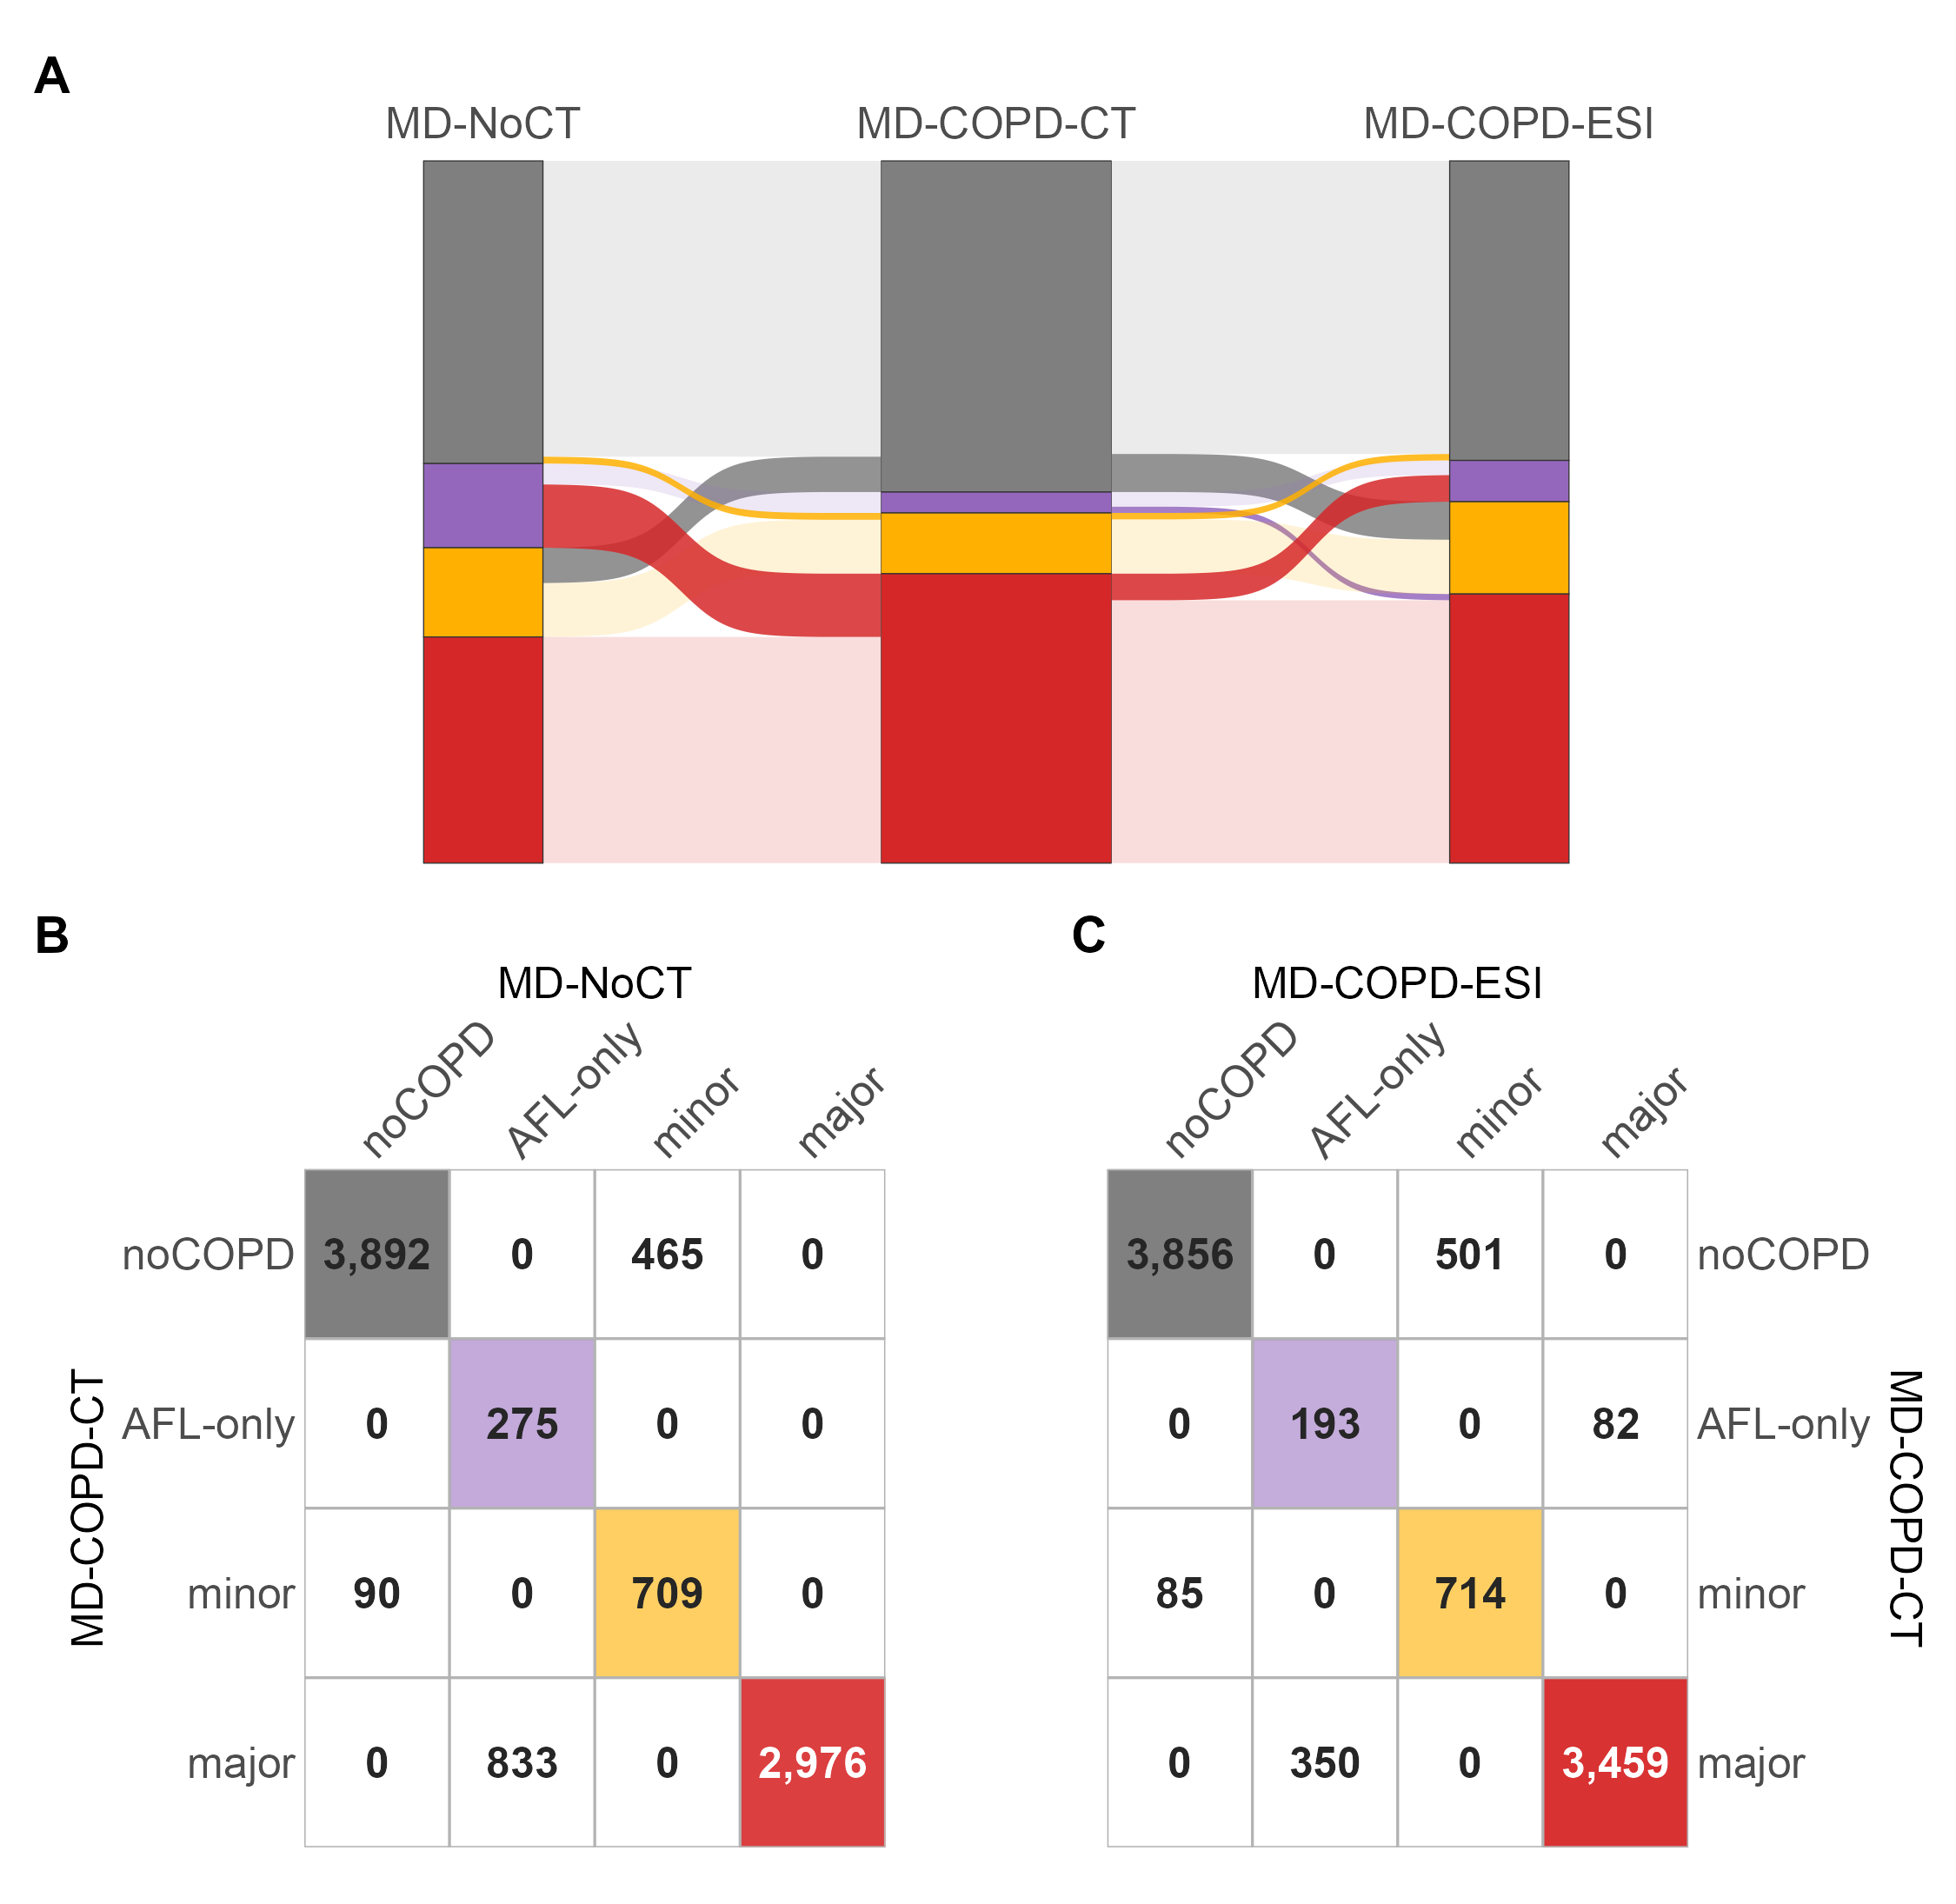

Write R code to recreate this figure.
#!/usr/bin/env Rscript
# Figure 1: reclassification of the MD-COPD categories when chest CT is
# unavailable. Two rows: the participant flow across the full width on top,
# the two cross-classifications side by side beneath it (Pete, 2026-09-10).
#
#   A  Participant flow: NoCT classification | MD-COPD | ESI classification
#   B  NoCT classification cross-classified against MD-COPD (under the NoCT side of A)
#   C  ESI classification cross-classified against MD-COPD (under the ESI side of A)
#
# Coloring follows the v15 Figure 1 (../../figures/figure1_agreement): the
# category palette, matrix diagonals shaded in the category color with depth
# scaled to count, off-diagonal cells white with a light border, strata with
# thin dark borders. Ribbons are colored by MD-COPD origin, solid where the
# participant changes category and pale where it agrees (Pete, 2026-09-10).
#
# Portrait. The flow panel, the busiest element, gets the whole content width,
# and each matrix gets half of it; the script checks that the two matrices and
# their row labels fit side by side. Renders at the project's native width, so
# every font lands at the same docx size as the other figures, and writes the
# content width to figure2_flow.meta for the manuscript builder.
#
# Strata carry no text: the thin AFL-only strata cannot hold "AFL-only" at a
# readable size. Category identity is carried by color, keyed by the labeled
# diagonal cells of B and C.
#
# validate_layout checks theme text only, never geom_text, so every in-plot
# label here is sized from BODY_FS_NATIVE and asserted against the floor.
suppressPackageStartupMessages({
  library(dplyr); library(ggplot2); library(ggalluvial); library(patchwork)
})
.b <- grep("^--file=", commandArgs(trailingOnly = FALSE), value = TRUE)
HERE <- if (length(.b)) dirname(normalizePath(sub("^--file=", "", .b[1]))) else "ctfree/figures"
source(file.path(dirname(dirname(HERE)), "figures", "style.R"))
source(file.path(dirname(dirname(HERE)), "figures", "validate_layout.R"))
ASSETS <- file.path(dirname(HERE), "assets")

S <- readRDS(file.path(ASSETS, "schema_labels.rds"))
N <- nrow(S)
O <- c("noCOPD", "AFL-only", "COPD-minor", "COPD-major")
PAL <- c("noCOPD" = "#7F7F7F", "AFL-only" = "#9467BD",
         "COPD-minor" = "#FFB000", "COPD-major" = "#D62728")
SHORT <- c("noCOPD" = "noCOPD", "AFL-only" = "AFL-only",
           "COPD-minor" = "minor", "COPD-major" = "major")

# ---- Page geometry ----------------------------------------------------------
NATIVE_W_FIG <- NATIVE_W                  # 7.5 in native, 6.5 in (CONTENT_W) in the docx
TXT_PT <- BODY_FS_NATIVE
stopifnot(TXT_PT * CONTENT_W / NATIVE_W_FIG >= DOCX_READABILITY_FLOOR,
          HEADER_FS_NATIVE * CONTENT_W / NATIVE_W_FIG >= DOCX_READABILITY_FLOOR)

# Text extents in inches. Arial is metrically compatible with Helvetica, which
# the null pdf device always has.
text_in <- function(s, pt, bold = FALSE, dim = c("w", "h")) {
  dim <- match.arg(dim)
  grDevices::pdf(NULL); on.exit(grDevices::dev.off(), add = TRUE)
  vapply(s, function(x) {
    g <- grid::textGrob(x, gp = grid::gpar(fontfamily = "Helvetica", fontsize = pt,
                                           fontface = if (bold) 2 else 1))
    if (dim == "w") grid::convertWidth(grid::grobWidth(g), "in", valueOnly = TRUE)
    else            grid::convertHeight(grid::grobHeight(g), "in", valueOnly = TRUE)
  }, numeric(1))
}

xtab <- function(target) {
  d <- as.data.frame(table(md = factor(S$S2, O), alt = factor(S[[target]], O)),
                     stringsAsFactors = FALSE)
  names(d)[3] <- "count"
  d$md <- factor(d$md, O); d$alt <- factor(d$alt, O)
  d$diag <- d$md == d$alt
  d
}
XA <- xtab("S3"); XC <- xtab("S4")
stopifnot(sum(XA$count) == N, sum(XC$count) == N, nrow(XA) == 16, nrow(XC) == 16)
count_lab <- function(x) formatC(x, format = "d", big.mark = ",")

# ---- Sizes derived from measured text ----------------------------------------
PAD <- 0.07
COL_W <- max(text_in(count_lab(c(XA$count, XC$count)), TXT_PT, bold = TRUE)) + 2 * PAD
MAT_W <- 4 * COL_W
PANEL_H <- 2.6
FLOW_H  <- 2.8
TXT_H <- max(text_in("Xg", TXT_PT, dim = "h"))
stopifnot(PANEL_H / 4 >= 1.5 * TXT_H)
ROWLAB_W <- max(text_in(SHORT, TXT_PT)) + TXT_H + 0.20
GAP <- 0.30
spare <- NATIVE_W_FIG - 2 * (MAT_W + ROWLAB_W) - GAP
cat(sprintf("column %.2f in; matrices with row labels %.2f in each; %.2f in spare\n",
            COL_W, MAT_W + ROWLAB_W, spare))
if (spare < 0) stop("the two matrices do not fit side by side at this width")

# ---- Matrix panels (A, C) ----------------------------------------------------
# One alpha scale across both matrices, so a given count shades the same in each.
DIAG_LIM <- range(c(XA$count[XA$diag], XC$count[XC$diag]))
matrix_panel <- function(d, xname, side, tag) {
  d$fill <- ifelse(d$diag, PAL[as.character(d$md)], "#FFFFFF")
  d$a    <- ifelse(d$diag, d$count, NA)
  d$txt  <- ifelse(d$diag & d$md == "COPD-major", "white", "grey15")
  d$y    <- factor(d$md, levels = rev(O))
  ggplot(d, aes(x = alt, y = y)) +
    geom_tile(aes(fill = fill, alpha = a), colour = "grey70", linewidth = 0.35) +
    geom_text(aes(label = count_lab(count), colour = txt), family = "Arial",
              fontface = "bold", size = TXT_PT / .pt) +
    scale_fill_identity() + scale_colour_identity() +
    scale_alpha_continuous(range = c(0.55, 1), limits = DIAG_LIM, na.value = 1,
                           guide = "none") +
    scale_x_discrete(position = "top", labels = SHORT, expand = c(0, 0)) +
    scale_y_discrete(position = side, labels = SHORT, expand = c(0, 0)) +
    labs(x = xname, y = "MD-COPD-CT", tag = tag) +
    theme_esi() +
    theme(panel.grid = element_blank(), panel.border = element_blank(),
          panel.background = element_blank(), axis.ticks = element_blank(),
          axis.text.x.top = element_text(angle = 45, hjust = 0, vjust = 0),
          plot.margin = margin(4, 4, 4, 4))
}
pA <- matrix_panel(XA, "MD-NoCT", "left",  "B")
pC <- matrix_panel(XC, "MD-COPD-ESI",  "right", "C")

# ---- Flow panel (B) ----------------------------------------------------------
W_OUT <- 0.30; W_MID <- 0.40
Y_EXP <- expansion(mult = c(0.02, 0.02))
stack_of <- function(v) {
  n <- as.numeric(table(factor(v, levels = O)))
  data.frame(cat = factor(O, levels = O), n = n,
             ymax = sum(n) - c(0, cumsum(n)[-length(n)]),
             ymin = sum(n) - cumsum(n))
}
flow_theme <- function() theme_esi() +
  theme(axis.title = element_blank(), panel.grid = element_blank(),
        panel.border = element_blank(), axis.ticks = element_blank(),
        axis.text.y = element_blank(),
        axis.text.x.top = element_text(vjust = 0, lineheight = 0.9),
        plot.margin = margin(4, 0, 4, 0))
ribbons <- function(target, side) {
  d <- S %>% count(md = factor(S2, levels = O), alt = factor(.data[[target]], levels = O)) %>%
    mutate(moved = md != alt)
  ax <- if (side == "left") aes(y = n, axis1 = alt, axis2 = md)
        else                aes(y = n, axis1 = md,  axis2 = alt)
  outer_x <- if (side == "left") 1 else 2
  r <- transform(stack_of(S[[target]]),
                 xmin = outer_x - W_OUT / 2, xmax = outer_x + W_OUT / 2)
  ggplot(d, ax) +
    geom_alluvium(aes(fill = md, alpha = moved), width = W_OUT, curve_type = "sigmoid") +
    geom_rect(data = r, inherit.aes = FALSE,
              aes(xmin = xmin, xmax = xmax, ymin = ymin, ymax = ymax, fill = cat),
              colour = "grey20", linewidth = 0.15) +
    scale_alpha_manual(values = c(`TRUE` = 0.85, `FALSE` = 0.16), guide = "none") +
    scale_fill_manual(values = PAL, guide = "none") +
    scale_x_discrete(position = "top",
                     limits = if (side == "left") c("MD-NoCT", "")
                              else               c("", "MD-COPD-ESI"),
                     expand = if (side == "left") expansion(add = c(0.45, 0))
                              else               expansion(add = c(0, 0.45))) +
    scale_y_continuous(expand = Y_EXP) +
    labs(tag = if (side == "left") "A" else NULL) +
    flow_theme()
}
reference_panel <- function() {
  ggplot(stack_of(S$S2)) +
    geom_rect(aes(xmin = 0, xmax = 1, ymin = ymin, ymax = ymax, fill = cat),
              colour = "grey20", linewidth = 0.15) +
    scale_fill_manual(values = PAL, guide = "none") +
    scale_x_continuous(limits = c(0, 1), expand = c(0, 0), breaks = 0.5,
                       labels = "MD-COPD-CT", position = "top") +
    scale_y_continuous(expand = Y_EXP) +
    flow_theme()
}
pL <- ribbons("S3", "left"); pM <- reference_panel(); pR <- ribbons("S4", "right")
pB <- (pL | pM | pR) + plot_layout(widths = c(1, W_MID, 1))

# ---- Cross-checks against the analysis artifacts -----------------------------
rc  <- read.csv(file.path(ASSETS, "reclassification.csv"))
acc <- read.csv(file.path(ASSETS, "accuracy_test.csv"))
lost_left  <- sum(S$S2 == "COPD-major" & S$S3 == "AFL-only")
lost_right <- sum(S$S2 == "COPD-major" & S$S4 == "AFL-only")
conc_left  <- sum(XA$count[XA$diag]); conc_right <- sum(XC$count[XC$diag])
stopifnot(lost_left  == rc$major_to_aflonly[rc$schema == "S3"],
          lost_right == rc$major_to_aflonly[rc$schema == "S4"],
          conc_left  == rc$concordant[rc$schema == "S3"],
          conc_right == rc$concordant[rc$schema == "S4"],
          conc_left  == acc$correct_noct, conc_right == acc$correct_esi)

# ---- Compose, validate, save -------------------------------------------------
for (p in list(pA, pC, pL, pM, pR)) validate_layout(p, "figure2_flow.png", native_w = NATIVE_W_FIG)
bottom <- (pA | plot_spacer() | pC) +
  plot_layout(widths = unit(c(MAT_W, 1, MAT_W), c("in", "null", "in")))
fig <- (pB / bottom) + plot_layout(heights = unit(c(FLOW_H, PANEL_H), "in"))
HEIGHT <- FLOW_H + PANEL_H + 1.9
out <- file.path(HERE, "figure2_flow.png")
ggsave(out, fig, width = NATIVE_W_FIG, height = HEIGHT, dpi = 300, bg = "white")
writeLines(sprintf("content_width_in=%.2f", CONTENT_W), file.path(HERE, "figure2_flow.meta"))

p_txt <- if (acc$p_value < 0.005) "P < 0.005" else sprintf("P = %.3f", acc$p_value)
writeLines(c(
  "**Figure 2. Reclassification of MD-COPD-CT categories by the modified classifications.**",
  "",
  sprintf(paste(
    "(A) Participant flow from MD-COPD-CT (center) to MD-NoCT (left) and MD-COPD-ESI (right).",
    "Column heights and ribbon widths are proportional to participant counts. Ribbons are",
    "colored by MD-COPD-CT category, with solid color where participants change category and",
    "pale color where classifications agree. (B) MD-NoCT cross-classified against MD-COPD-CT.",
    "(C) MD-COPD-ESI cross-classified against MD-COPD-CT. Rows indicate MD-COPD-CT categories",
    "and columns the categories assigned by the modified classification; diagonal cells",
    "indicate concordant classification and are shaded in proportion to participant count.",
    "Overall, MD-COPD-ESI agreed with MD-COPD-CT for %s of %s participants (%.1f%%) and",
    "MD-NoCT for %s (%.1f%%) (McNemar %s). AFL-only = airflow limitation without other",
    "criteria; ESI = Emphysema Severity Index."),
    count_lab(conc_right), count_lab(N), 100 * conc_right / N,
    count_lab(conc_left), 100 * conc_left / N, p_txt)),
  file.path(HERE, "figure2_flow_legend.md"))
cat(sprintf("wrote %s  (%.2f x %.2f in native; agreement ESI %d, NoCT %d; COPD-major lost %d / %d)\n",
            out, NATIVE_W_FIG, HEIGHT, conc_right, conc_left, lost_left, lost_right))
